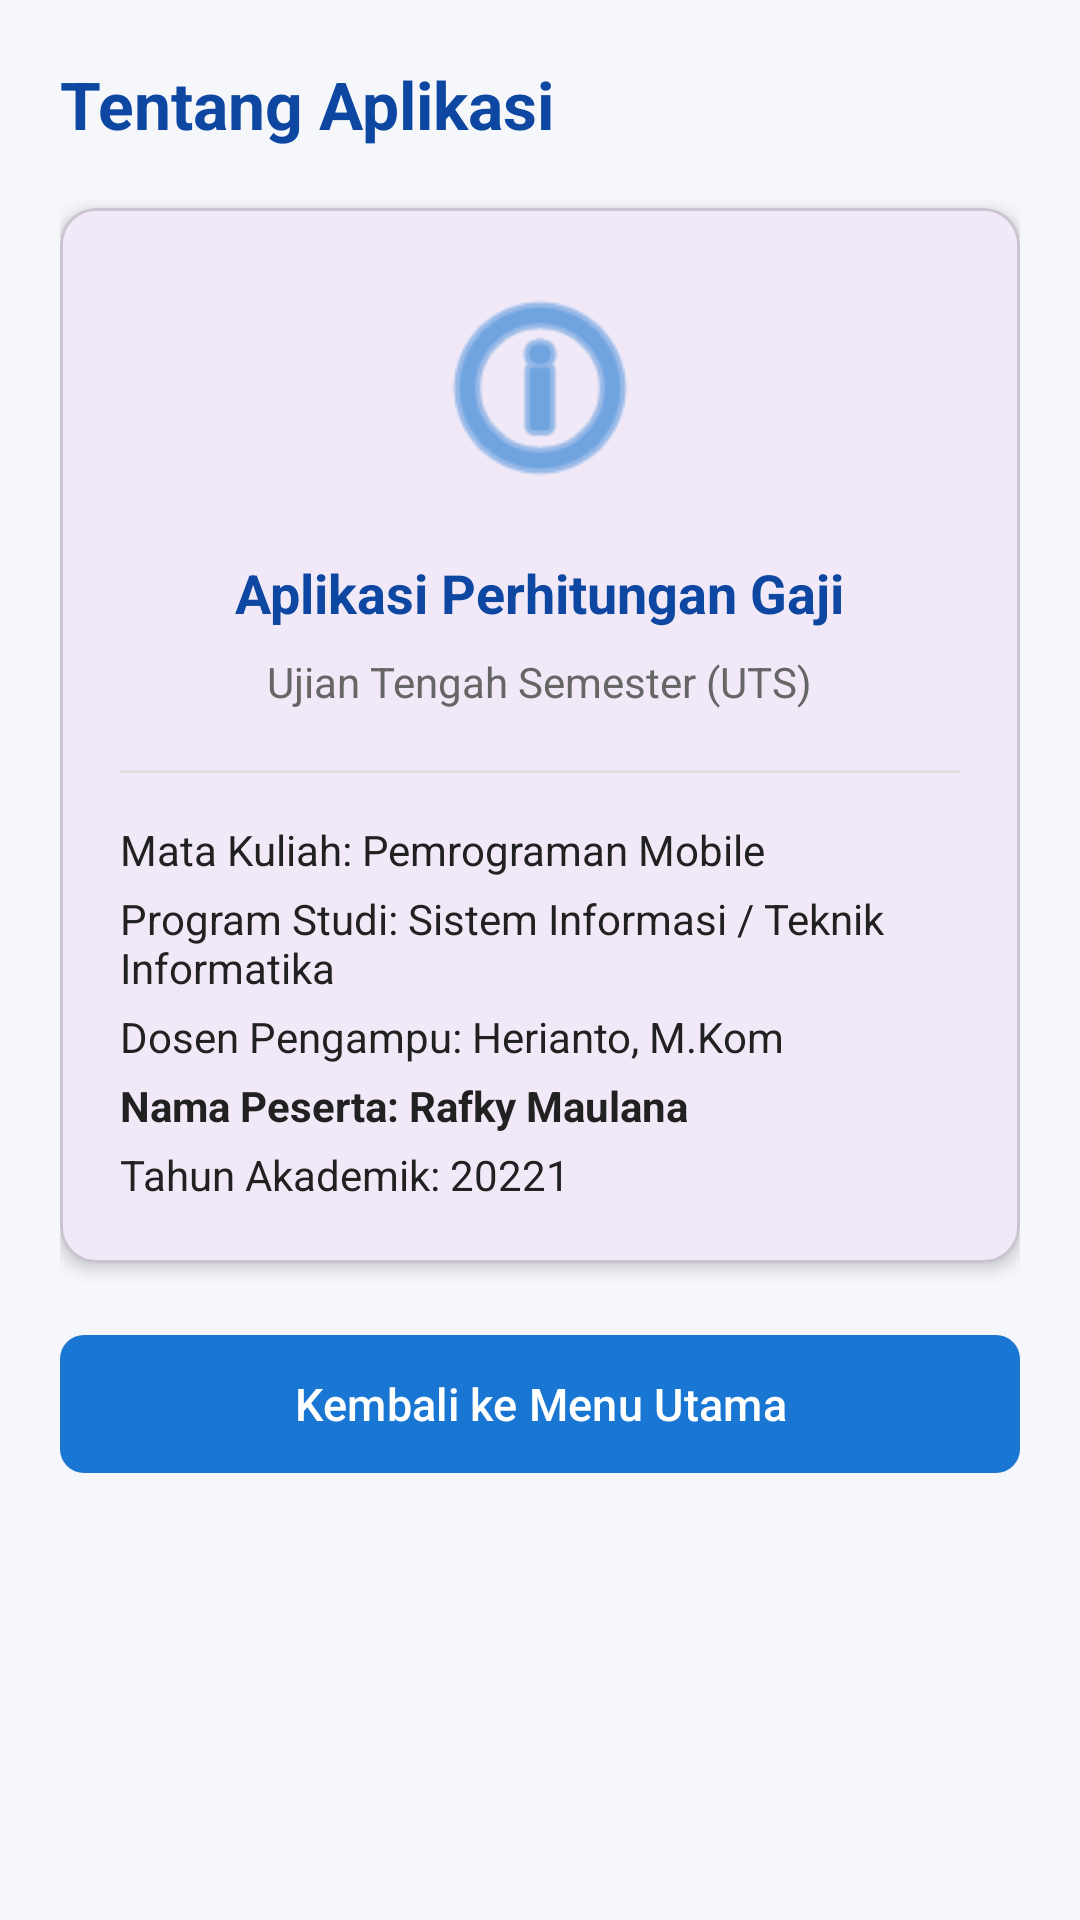

Here is an Android app screen rendered from its layout file. Give the layout XML and the strings, colors and styles it references.
<!-- AndroidManifest.xml: application theme Theme.UTS_RAFKYMAULANA -->
<!-- res/layout/activity_tentang_rafky.xml -->
<?xml version="1.0" encoding="utf-8"?>
<ScrollView xmlns:android="http://schemas.android.com/apk/res/android"
    xmlns:app="http://schemas.android.com/apk/res-auto"
    xmlns:tools="http://schemas.android.com/tools"
    android:layout_width="match_parent"
    android:layout_height="match_parent"
    android:background="@color/bg_light"
    android:fillViewport="true"
    tools:context=".TentangActivityRafky">

    <LinearLayout
        android:layout_width="match_parent"
        android:layout_height="wrap_content"
        android:orientation="vertical"
        android:padding="20dp">

        <TextView
            android:layout_width="wrap_content"
            android:layout_height="wrap_content"
            android:layout_marginBottom="20dp"
            android:text="@string/title_tentang"
            android:textColor="@color/primary_dark"
            android:textSize="22sp"
            android:textStyle="bold" />

        <com.google.android.material.card.MaterialCardView
            android:layout_width="match_parent"
            android:layout_height="wrap_content"
            android:layout_marginBottom="20dp"
            app:cardCornerRadius="12dp"
            app:cardElevation="3dp">

            <LinearLayout
                android:layout_width="match_parent"
                android:layout_height="wrap_content"
                android:orientation="vertical"
                android:padding="20dp">

                <ImageView
                    android:layout_width="80dp"
                    android:layout_height="80dp"
                    android:layout_gravity="center"
                    android:layout_marginBottom="16dp"
                    android:src="@android:drawable/ic_menu_info_details"
                    app:tint="@color/primary_blue" />

                <TextView
                    android:layout_width="wrap_content"
                    android:layout_height="wrap_content"
                    android:layout_gravity="center"
                    android:layout_marginBottom="8dp"
                    android:text="Aplikasi Perhitungan Gaji"
                    android:textColor="@color/primary_dark"
                    android:textSize="18sp"
                    android:textStyle="bold" />

                <TextView
                    android:layout_width="wrap_content"
                    android:layout_height="wrap_content"
                    android:layout_gravity="center"
                    android:layout_marginBottom="20dp"
                    android:text="Ujian Tengah Semester (UTS)"
                    android:textColor="@color/text_muted"
                    android:textSize="14sp" />

                <View
                    android:layout_width="match_parent"
                    android:layout_height="1dp"
                    android:layout_marginBottom="16dp"
                    android:background="#E0E0E0" />

                <TextView
                    android:layout_width="wrap_content"
                    android:layout_height="wrap_content"
                    android:layout_marginBottom="4dp"
                    android:text="Mata Kuliah: Pemrograman Mobile"
                    android:textColor="@color/text_dark"
                    android:textSize="14sp" />

                <TextView
                    android:layout_width="wrap_content"
                    android:layout_height="wrap_content"
                    android:layout_marginBottom="4dp"
                    android:text="Program Studi: Sistem Informasi / Teknik Informatika"
                    android:textColor="@color/text_dark"
                    android:textSize="14sp" />

                <TextView
                    android:layout_width="wrap_content"
                    android:layout_height="wrap_content"
                    android:layout_marginBottom="4dp"
                    android:text="Dosen Pengampu: Herianto, M.Kom"
                    android:textColor="@color/text_dark"
                    android:textSize="14sp" />

                <TextView
                    android:layout_width="wrap_content"
                    android:layout_height="wrap_content"
                    android:layout_marginBottom="4dp"
                    android:text="Nama Peserta: Rafky Maulana"
                    android:textColor="@color/text_dark"
                    android:textSize="14sp"
                    android:textStyle="bold" />

                <TextView
                    android:layout_width="wrap_content"
                    android:layout_height="wrap_content"
                    android:text="Tahun Akademik: 20221"
                    android:textColor="@color/text_dark"
                    android:textSize="14sp" />

            </LinearLayout>

        </com.google.android.material.card.MaterialCardView>

        <com.google.android.material.button.MaterialButton
            android:id="@+id/btnKembali"
            android:layout_width="match_parent"
            android:layout_height="54dp"
            android:text="@string/btn_kembali"
            android:textAllCaps="false"
            android:textSize="15sp"
            app:backgroundTint="@color/primary_blue"
            app:cornerRadius="8dp" />

    </LinearLayout>

</ScrollView>
<!-- resources referenced by this layout -->
<resources>
  <color name="bg_light">#F5F7FA</color>
  <color name="primary_blue">#1976D2</color>
  <color name="primary_dark">#0D47A1</color>
  <color name="text_dark">#212121</color>
  <color name="text_muted">#666666</color>
  <string name="btn_kembali">Kembali ke Menu Utama</string>
  <string name="title_tentang">Tentang Aplikasi</string>
  <style name="Theme.UTS_RAFKYMAULANA" parent="Base.Theme.UTS_RAFKYMAULANA" />
  <style name="Base.Theme.UTS_RAFKYMAULANA" parent="Theme.Material3.DayNight.NoActionBar">
          
          
      </style>
</resources>
